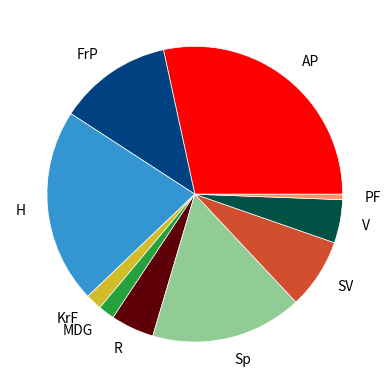

Recreate this plot in Python.
#Legg til farger i sektordiagrammet i eksemplet ovenfor. 
import matplotlib.pyplot as plt

partiforkortelser = ["AP", "FrP", "H", "KrF", "MDG", "R", "Sp", "SV", "V", "PF"]
representanter = [48, 21, 36, 3, 3, 8, 28, 13, 8, 1]
farger = ["red", "#004281", "#3396d2", "#d2bc2a", "#25a23c", "#5d0008", "#90cc93", "#d34d2f", "#005245", "#f69465"]

plt.pie(representanter, labels = partiforkortelser, colors = farger, labeldistance = 1.15, wedgeprops = { "linewidth": 0.5, "edgecolor": "white" })
#labeldistance bestemmer hvor langt unna labelsene, altså partinavnene, skal være fra midten.
#wedgeprops legger til en kant rundt kakestykkene, linewidth bestemmer hvor stor kanten blir, og edgecolor bestemmer
#fargen til kanten.

plt.show()